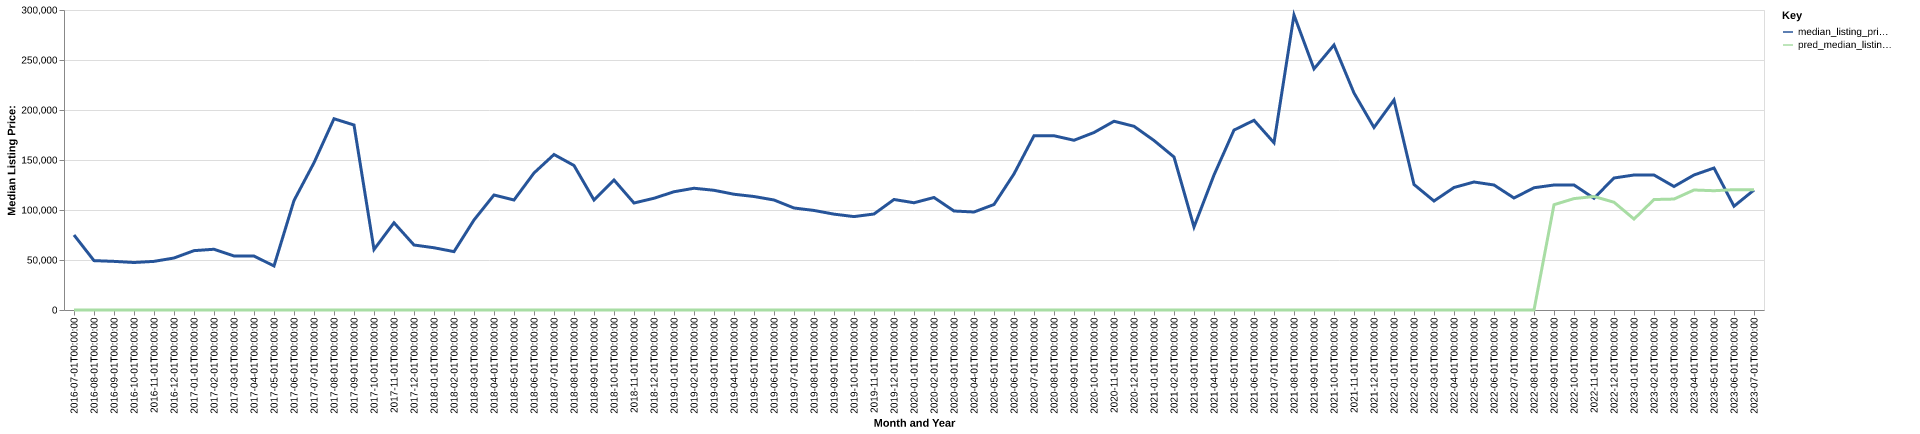

The file beside this chart, header and first rows:
date, time_idx, median_listing_price, thirty_year_interest_rate_five, month, county_name, active_listing_count, median_days_on_market, pred_median_listing_price, month_year
2016-07-01, 0, 75000, 3.72, 7, brown, ne, 11.0, 73.0, 0, Jul-2016
2016-08-01, 1, 49375, 3.73, 8, brown, ne, 13.0, 93.0, 0, Aug-2016
2016-09-01, 2, 48625, 3.66, 9, brown, ne, 11.0, 120.0, 0, Sep-2016
2016-10-01, 3, 47500, 3.64, 10, brown, ne, 11.0, 151.0, 0, Oct-2016
2016-11-01, 4, 48625, 3.66, 11, brown, ne, 11.0, 180.0, 0, Nov-2016
2016-12-01, 5, 52000, 3.48, 12, brown, ne, 11.0, 207.0, 0, Dec-2016
2017-01-01, 6, 59350, 3.45, 1, brown, ne, 13.0, 202.0, 0, Jan-2017
2017-02-01, 7, 60750, 3.5, 2, brown, ne, 13.0, 205.0, 0, Feb-2017
2017-03-01, 8, 54000, 3.52, 3, brown, ne, 4.0, 161.0, 0, Mar-2017
2017-04-01, 9, 53950, 4.03, 4, brown, ne, 4.0, 186.0, 0, Apr-2017
2017-05-01, 10, 44038, 4.32, 5, brown, ne, 2.0, 240.0, 0, May-2017
2017-06-01, 11, 109500, 4.2, 6, brown, ne, 7.0, 12.0, 0, Jun-2017
2017-07-01, 12, 147250, 4.19, 7, brown, ne, 5.0, 36.0, 0, Jul-2017
2017-08-01, 13, 191250, 4.3, 8, brown, ne, 4.0, 68.0, 0, Aug-2017
2017-09-01, 14, 185000, 4.1, 9, brown, ne, 5.0, 99.0, 0, Sep-2017
2017-10-01, 15, 60500, 4.05, 10, brown, ne, 6.0, 114.0, 0, Oct-2017
2017-11-01, 16, 87250, 3.94, 11, brown, ne, 7.0, 57.0, 0, Nov-2017
2017-12-01, 17, 65000, 4.03, 12, brown, ne, 7.0, 79.0, 0, Dec-2017
2018-01-01, 18, 62250, 3.93, 1, brown, ne, 7.0, 89.0, 0, Jan-2018
2018-02-01, 19, 58375, 3.83, 2, brown, ne, 6.0, 104.0, 0, Feb-2018
2018-03-01, 20, 90000, 3.94, 3, brown, ne, 6.0, 142.0, 0, Mar-2018
2018-04-01, 21, 115000, 3.95, 4, brown, ne, 9.0, 143.0, 0, Apr-2018
2018-05-01, 22, 110000, 3.99, 5, brown, ne, 12.0, 93.0, 0, May-2018
2018-06-01, 23, 137000, 4.15, 6, brown, ne, 14.0, 55.0, 0, Jun-2018
2018-07-01, 24, 155500, 4.4, 7, brown, ne, 17.0, 56.0, 0, Jul-2018
2018-08-01, 25, 144500, 4.46, 8, brown, ne, 18.0, 64.0, 0, Aug-2018
2018-09-01, 26, 110000, 4.58, 9, brown, ne, 21.0, 72.0, 0, Sep-2018
2018-10-01, 27, 130000, 4.66, 10, brown, ne, 18.0, 97.0, 0, Oct-2018
2018-11-01, 28, 107000, 4.62, 11, brown, ne, 23.0, 97.0, 0, Nov-2018
2018-12-01, 29, 111750, 4.54, 12, brown, ne, 24.0, 101.0, 0, Dec-2018
2019-01-01, 30, 118250, 4.6, 1, brown, ne, 21.0, 132.0, 0, Jan-2019
2019-02-01, 31, 121750, 4.72, 2, brown, ne, 21.0, 145.0, 0, Feb-2019
2019-03-01, 32, 119714, 4.9, 3, brown, ne, 22.0, 137.0, 0, Mar-2019
2019-04-01, 33, 115750, 4.94, 4, brown, ne, 22.0, 155.0, 0, Apr-2019
2019-05-01, 34, 113500, 4.75, 5, brown, ne, 23.0, 173.0, 0, May-2019
2019-06-01, 35, 110000, 4.51, 6, brown, ne, 22.0, 177.0, 0, Jun-2019
2019-07-01, 36, 102000, 4.41, 7, brown, ne, 20.0, 182.0, 0, Jul-2019
2019-08-01, 37, 99545, 4.41, 8, brown, ne, 19.0, 160.0, 0, Aug-2019
2019-09-01, 38, 95864, 4.2, 9, brown, ne, 18.0, 119.0, 0, Sep-2019
2019-10-01, 39, 93409, 4.14, 10, brown, ne, 18.0, 90.0, 0, Oct-2019
2019-11-01, 40, 96000, 3.84, 11, brown, ne, 17.0, 108.0, 0, Nov-2019
2019-12-01, 41, 110500, 3.81, 12, brown, ne, 13.0, 109.0, 0, Dec-2019
2020-01-01, 42, 107250, 3.75, 1, brown, ne, 13.0, 110.0, 0, Jan-2020
2020-02-01, 43, 112500, 3.73, 2, brown, ne, 14.0, 134.0, 0, Feb-2020
2020-03-01, 44, 99000, 3.78, 3, brown, ne, 17.0, 157.0, 0, Mar-2020
2020-04-01, 45, 98000, 3.75, 4, brown, ne, 17.0, 185.0, 0, Apr-2020
2020-05-01, 46, 105500, 3.74, 5, brown, ne, 16.0, 223.0, 0, May-2020
2020-06-01, 47, 136125, 3.72, 6, brown, ne, 16.0, 112.0, 0, Jun-2020
2020-07-01, 48, 174250, 3.49, 7, brown, ne, 15.0, 99.0, 0, Jul-2020
2020-08-01, 49, 174250, 3.65, 8, brown, ne, 15.0, 144.0, 0, Aug-2020
2020-09-01, 50, 169738, 3.33, 9, brown, ne, 17.0, 99.0, 0, Sep-2020
2020-10-01, 51, 177488, 3.28, 10, brown, ne, 22.0, 48.0, 0, Oct-2020
2020-11-01, 52, 188744, 3.21, 11, brown, ne, 17.0, 74.0, 0, Nov-2020
2020-12-01, 53, 183725, 3.07, 12, brown, ne, 15.0, 96.0, 0, Dec-2020
2021-01-01, 54, 169500, 2.99, 1, brown, ne, 11.0, 125.0, 0, Jan-2021
2021-02-01, 55, 153000, 2.93, 2, brown, ne, 12.0, 152.0, 0, Feb-2021
2021-03-01, 56, 83000, 2.88, 3, brown, ne, 10.0, 132.0, 0, Mar-2021
2021-04-01, 57, 135000, 2.84, 4, brown, ne, 7.0, 97.0, 0, Apr-2021
2021-05-01, 58, 179900, 2.71, 5, brown, ne, 6.0, 133.0, 0, May-2021
2021-06-01, 59, 189700, 2.79, 6, brown, ne, 6.0, 95.0, 0, Jun-2021
... 25 more rows
